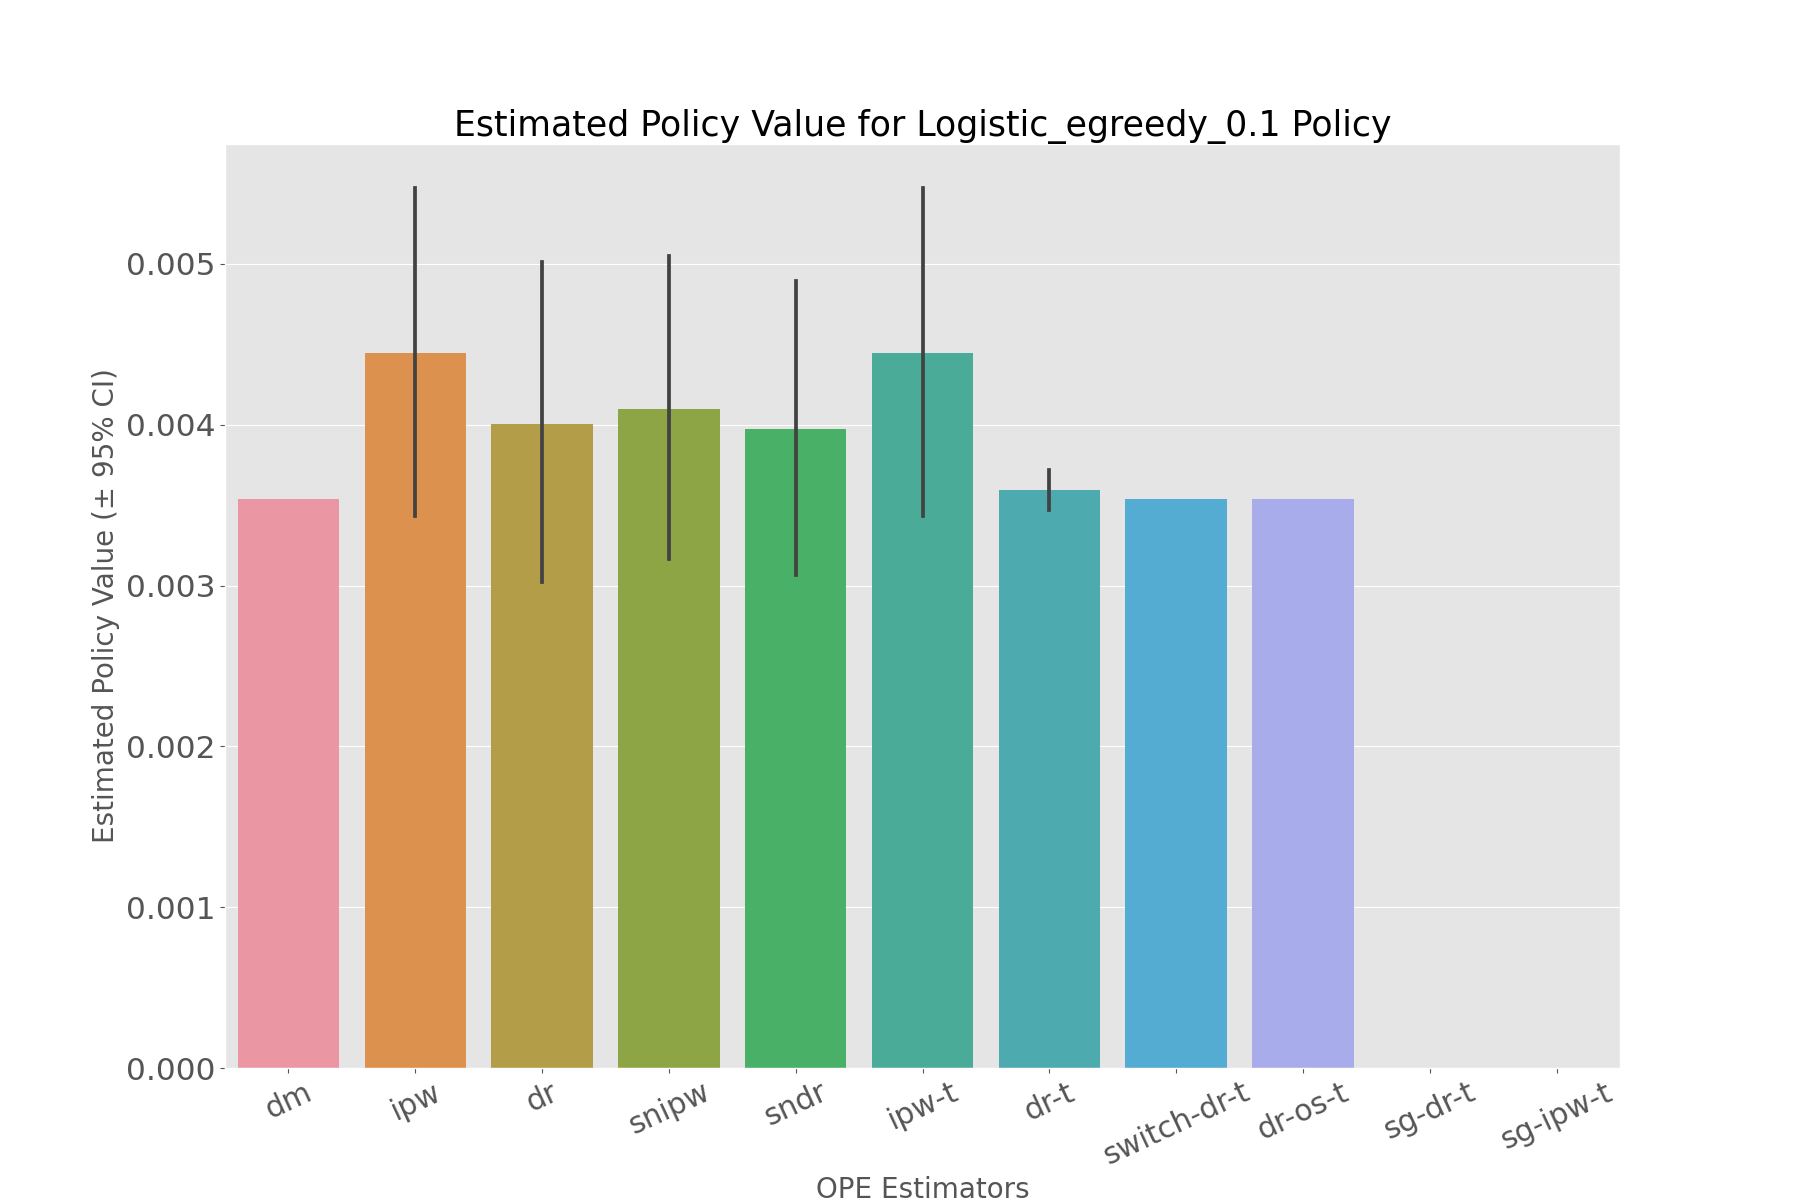

Source data for this figure (header and first rows):
, estimated_policy_value, relative_estimated_policy_value, mean, 95.0% CI (lower), 95.0% CI (upper)
dm, 0.003536, 1.019, 0.003536, 0.003536, 0.003537
ipw, 0.004424, 1.275, 0.004428, 0.003434, 0.005472
dr, 0.003983, 1.148, 0.003987, 0.003024, 0.005011
snipw, 0.00408, 1.176, 0.004084, 0.003167, 0.005046
sndr, 0.003948, 1.138, 0.003952, 0.003064, 0.004896
ipw-t, 0.004424, 1.275, 0.004428, 0.003434, 0.005472
dr-t, 0.003592, 1.035, 0.003593, 0.003472, 0.003721
switch-dr-t, 0.003536, 1.019, 0.003536, 0.003536, 0.003537
dr-os-t, 0.003537, 1.019, 0.003537, 0.003535, 0.003539
sg-dr-t, , , , , 
sg-ipw-t, , , , , 
